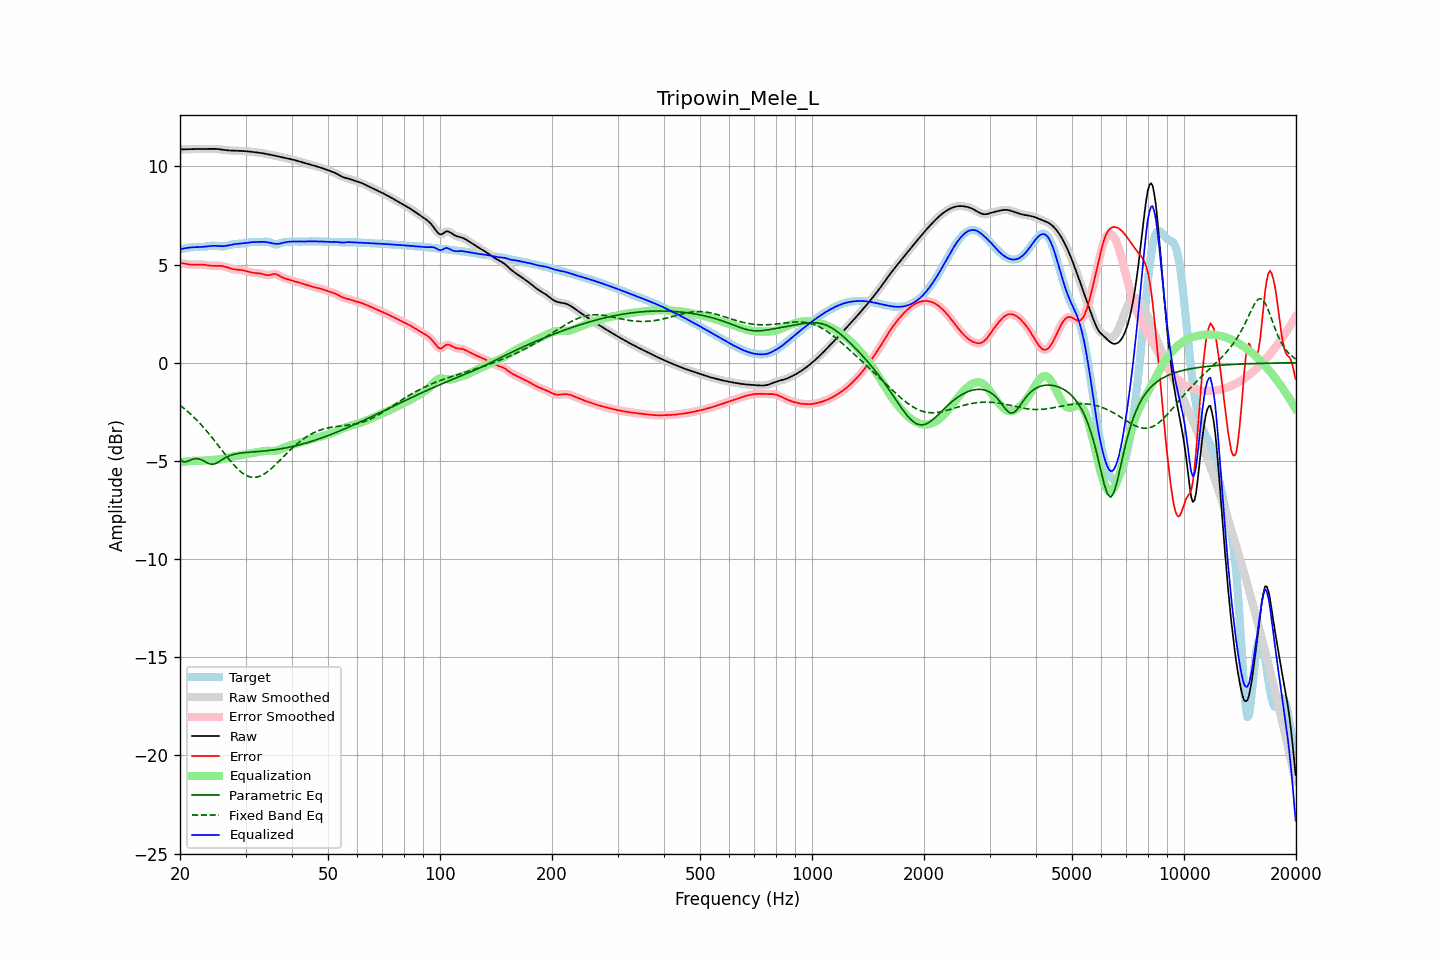

Values plotted in this chart, from the file beside it:
frequency, raw, error, smoothed, error_smoothed, equalization, parametric_eq, fixed_band_eq, equalized_raw, equalized_smoothed, target
20.00, 10.86, 5.09, 10.86, 5.09, -5.09, -4.93, -2.17, 5.77, 5.77, 5.77
20.20, 10.87, 5.07, 10.86, 5.07, -5.07, -4.99, -2.23, 5.79, 5.79, 5.79
20.40, 10.87, 5.06, 10.87, 5.06, -5.05, -5.04, -2.29, 5.81, 5.81, 5.81
20.61, 10.87, 5.04, 10.87, 5.04, -5.04, -5.04, -2.36, 5.83, 5.83, 5.83
20.81, 10.87, 5.02, 10.87, 5.02, -5.03, -5.04, -2.43, 5.84, 5.84, 5.84
21.02, 10.87, 5.01, 10.87, 5.01, -5.02, -5.01, -2.50, 5.85, 5.85, 5.86
21.23, 10.87, 5.00, 10.87, 5.00, -5.01, -4.98, -2.57, 5.87, 5.87, 5.87
21.44, 10.88, 4.99, 10.88, 5.00, -5.00, -4.95, -2.65, 5.88, 5.88, 5.88
21.66, 10.88, 4.99, 10.88, 4.99, -5.00, -4.91, -2.72, 5.88, 5.88, 5.88
21.87, 10.88, 5.00, 10.88, 5.00, -5.00, -4.90, -2.80, 5.88, 5.88, 5.89
22.09, 10.88, 5.00, 10.88, 5.00, -5.00, -4.88, -2.89, 5.89, 5.89, 5.89
22.31, 10.89, 5.00, 10.89, 5.00, -5.00, -4.89, -2.97, 5.89, 5.89, 5.88
22.54, 10.89, 5.00, 10.89, 5.00, -5.00, -4.90, -3.05, 5.89, 5.89, 5.88
22.76, 10.89, 5.00, 10.89, 5.00, -5.00, -4.93, -3.14, 5.89, 5.89, 5.89
22.99, 10.89, 5.00, 10.89, 5.00, -4.99, -4.97, -3.23, 5.90, 5.90, 5.89
23.22, 10.89, 4.99, 10.89, 4.99, -4.98, -5.01, -3.33, 5.91, 5.91, 5.90
23.45, 10.89, 4.97, 10.89, 4.97, -4.97, -5.06, -3.42, 5.92, 5.92, 5.92
23.69, 10.89, 4.96, 10.89, 4.96, -4.96, -5.10, -3.52, 5.93, 5.93, 5.93
23.92, 10.89, 4.95, 10.89, 4.95, -4.96, -5.14, -3.61, 5.94, 5.94, 5.94
24.16, 10.90, 4.94, 10.90, 4.94, -4.95, -5.16, -3.72, 5.95, 5.95, 5.95
24.40, 10.90, 4.94, 10.90, 4.94, -4.94, -5.18, -3.82, 5.95, 5.95, 5.96
24.65, 10.89, 4.93, 10.89, 4.93, -4.94, -5.16, -3.92, 5.95, 5.95, 5.96
24.89, 10.89, 4.93, 10.89, 4.93, -4.94, -5.14, -4.02, 5.95, 5.95, 5.96
25.14, 10.88, 4.94, 10.88, 4.94, -4.94, -5.10, -4.13, 5.95, 5.95, 5.95
25.39, 10.88, 4.94, 10.88, 4.94, -4.93, -5.05, -4.23, 5.94, 5.94, 5.94
25.65, 10.86, 4.93, 10.86, 4.93, -4.93, -5.00, -4.34, 5.94, 5.94, 5.93
25.91, 10.85, 4.93, 10.85, 4.93, -4.92, -4.94, -4.45, 5.94, 5.94, 5.93
26.16, 10.84, 4.91, 10.84, 4.91, -4.90, -4.89, -4.55, 5.94, 5.94, 5.93
26.43, 10.83, 4.89, 10.83, 4.89, -4.88, -4.84, -4.66, 5.94, 5.95, 5.94
26.69, 10.82, 4.87, 10.82, 4.87, -4.86, -4.80, -4.76, 5.96, 5.96, 5.95
26.96, 10.81, 4.84, 10.81, 4.84, -4.84, -4.76, -4.87, 5.97, 5.97, 5.97
27.23, 10.81, 4.81, 10.81, 4.81, -4.82, -4.73, -4.97, 5.99, 5.99, 6.00
27.50, 10.80, 4.78, 10.80, 4.79, -4.79, -4.70, -5.07, 6.01, 6.01, 6.02
27.77, 10.80, 4.77, 10.80, 4.77, -4.78, -4.68, -5.16, 6.03, 6.03, 6.04
28.05, 10.80, 4.75, 10.80, 4.75, -4.76, -4.66, -5.25, 6.04, 6.04, 6.05
28.33, 10.80, 4.75, 10.80, 4.75, -4.75, -4.64, -5.34, 6.05, 6.05, 6.05
28.62, 10.80, 4.74, 10.79, 4.74, -4.74, -4.62, -5.42, 6.06, 6.06, 6.06
28.90, 10.79, 4.73, 10.79, 4.73, -4.73, -4.61, -5.49, 6.06, 6.06, 6.06
29.19, 10.79, 4.72, 10.79, 4.72, -4.72, -4.60, -5.57, 6.07, 6.07, 6.06
29.48, 10.78, 4.71, 10.78, 4.71, -4.70, -4.59, -5.63, 6.08, 6.08, 6.07
29.78, 10.78, 4.69, 10.78, 4.69, -4.69, -4.58, -5.68, 6.09, 6.09, 6.09
30.08, 10.77, 4.67, 10.77, 4.67, -4.67, -4.57, -5.73, 6.10, 6.10, 6.10
30.38, 10.76, 4.65, 10.76, 4.65, -4.65, -4.57, -5.77, 6.12, 6.12, 6.12
30.68, 10.76, 4.63, 10.76, 4.63, -4.63, -4.56, -5.80, 6.13, 6.13, 6.13
30.99, 10.75, 4.61, 10.75, 4.61, -4.61, -4.55, -5.82, 6.14, 6.14, 6.14
31.30, 10.74, 4.59, 10.74, 4.59, -4.60, -4.55, -5.83, 6.14, 6.14, 6.15
31.61, 10.73, 4.57, 10.73, 4.58, -4.58, -4.54, -5.84, 6.14, 6.14, 6.15
31.93, 10.72, 4.57, 10.72, 4.57, -4.57, -4.53, -5.83, 6.15, 6.15, 6.15
32.24, 10.71, 4.56, 10.71, 4.56, -4.56, -4.53, -5.82, 6.15, 6.15, 6.15
32.57, 10.70, 4.55, 10.70, 4.55, -4.54, -4.52, -5.80, 6.15, 6.15, 6.14
32.89, 10.69, 4.55, 10.69, 4.54, -4.53, -4.51, -5.77, 6.16, 6.16, 6.14
33.22, 10.67, 4.53, 10.67, 4.53, -4.51, -4.51, -5.73, 6.16, 6.16, 6.14
33.55, 10.66, 4.51, 10.66, 4.50, -4.50, -4.50, -5.69, 6.16, 6.16, 6.15
33.89, 10.64, 4.48, 10.64, 4.48, -4.49, -4.49, -5.63, 6.15, 6.15, 6.16
34.23, 10.63, 4.46, 10.63, 4.46, -4.49, -4.48, -5.58, 6.14, 6.14, 6.17
34.57, 10.61, 4.46, 10.61, 4.46, -4.49, -4.47, -5.51, 6.12, 6.12, 6.16
34.92, 10.60, 4.47, 10.60, 4.47, -4.49, -4.46, -5.45, 6.10, 6.10, 6.13
35.27, 10.58, 4.49, 10.58, 4.49, -4.49, -4.45, -5.38, 6.09, 6.09, 6.09
35.62, 10.56, 4.51, 10.56, 4.51, -4.49, -4.44, -5.30, 6.07, 6.07, 6.05
35.97, 10.54, 4.53, 10.55, 4.52, -4.49, -4.43, -5.22, 6.06, 6.06, 6.02
... 635 more rows
